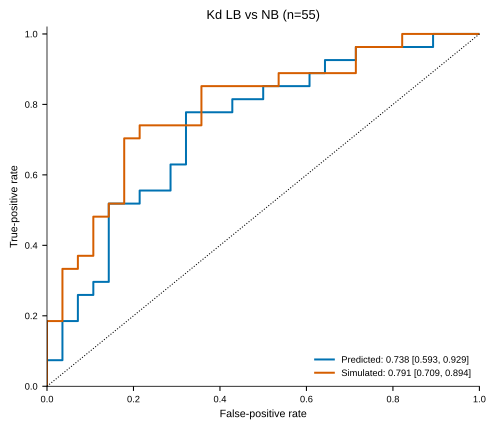

The table this chart was drawn from, first rows:
pair_id, pair_display_name, Kd_uM, Kd_error_uM, Pred_log10_negB22_final, Sim_log10_negB22_final, Outcome, Notes, experimental_status, uncertainty_type, experiment_input_row, I_ratio_threshold, I_ratio_mean_below_threshold, I_ratio_threshold_rank_ascending, I_ratio_mean_below_threshold_rank_ascend…, I_ratio_rank_direction, intensity_pair_name_raw, I_ratio_source, I_ratio_source_location, highest_ligand_equivalents, fraction_bound_highest_ligand, percent_bound_highest_ligand, New_base_prediction, New_applied_correction
g3bp1_rgg__atf4_tad, ATF4–G3BP1, 688.4, 116.3, 3.914, 3.793, Kd_fit, , fitted Kd supplied, reported Kd error; type not specified in…, 15.0, , , , , , , , , , , , 3.925, -0.01065
g3bp1_rgg__foxm1, FOXM1–G3BP1, , , 3.984, 3.634, NB, whole titration uploaded, explicit NB, reported Kd error; type not specified in…, 62.0, , , , , , , , , , , , 4.003, -0.01912
g3bp1_rgg__foxo4_cr3, FOXO4–G3BP1, 676.9, 92.77, 4.083, 3.907, Kd_fit, , fitted Kd supplied, reported Kd error; type not specified in…, 11.0, , , , , , , , , , , , 4.081, 0.001996
g3bp1_rgg__foxo6_cr3, FOXO6–G3BP1, 273.6, 55.27, 3.939, 3.816, Kd_fit, , fitted Kd supplied, reported Kd error; type not specified in…, 12.0, , , , , , , , , , , , 3.941, -0.001917
g3bp1_rgg__lef1_nter, LEF1–G3BP1, , , 4.061, 3.623, NB, No specific binding (8 eq), explicit NB, reported Kd error; type not specified in…, 13.0, , , , , , , , , , , , 4.057, 0.004179
g3bp1_rgg__sox12, SOX12–G3BP1, , , 2.851, 2.807, NB, uploaded, explicit NB, reported Kd error; type not specified in…, 24.0, , , , , , , , , , , , 2.853, -0.001503
g3bp1_rgg__tfe3_cter, TFE3–G3BP1, , , 3.827, 3.719, LB, Line broadening, LB without fitted Kd, reported Kd error; type not specified in…, 14.0, , , , , , , , , , , , 3.846, -0.01885
g3bp1_rgg__tp53, p53–G3BP1, 278.8, 88.15, 4.096, 3.751, Kd_fit, whole titration uploaded, fitted Kd supplied, reported Kd error; type not specified in…, 58.0, , , , , , , , , , , , 4.101, -0.005233
rab44__atf4_tad, ATF4–RAB44, , , 3.263, 3.245, NB, uploaded, explicit NB, reported Kd error; type not specified in…, 25.0, , , , , , , , , , , , 3.27, -0.007004
rab44__foxo4_cr3, FOXO4–RAB44, , , 3.391, 3.34, NB, uploaded, explicit NB, reported Kd error; type not specified in…, 26.0, , , , , , , , , , , , 3.397, -0.00565
rab44__foxo6_cr3, FOXO6–RAB44, , , 3.275, 3.266, NB, uploaded, explicit NB, reported Kd error; type not specified in…, 27.0, , , , , , , , , , , , 3.28, -0.004665
rab44__lef1_nter, LEF1–RAB44, , , 3.359, 3.171, LB, uploaded, LB without fitted Kd, reported Kd error; type not specified in…, 28.0, 0.5803, 0.5154, 7.0, 8.0, 1 = lowest intensity ratio, LEF1 RAB44 308–333, i ratios.xlsx, new, , , , 3.362, -0.003386
rab44__tfe3_cter, TFE3–RAB44, , , 3.23, 3.198, LB, uploaded, LB without fitted Kd, reported Kd error; type not specified in…, 29.0, 0.6906, 0.5982, 10.0, 10.0, 1 = lowest intensity ratio, TFE3 RAB44 308–333, i ratios.xlsx, new, , , , 3.238, -0.008288
rbmx__atf4_tad, ATF4–RBMX, , , 4, 3.635, LB, uploaded, LB without fitted Kd, reported Kd error; type not specified in…, 40.0, 0.5469, 0.4345, 5.0, 5.0, 1 = lowest intensity ratio, ATF4 RBMX, i ratios.xlsx, new, , , , 4.023, -0.02311
rbmx__foxo4_cr3, FOXO4–RBMX, 103.2, 13.6, 4.172, 3.745, Kd_fit, whole titration uploaded, fitted Kd supplied, reported Kd error; type not specified in…, 41.0, , , , , , , , , , , , 4.195, -0.02313
rbmx__foxo6_cr3, FOXO6–RBMX, 71.61, 8.295, 4.03, 3.689, Kd_fit, whole titration uploaded, fitted Kd supplied, reported Kd error; type not specified in…, 42.0, , , , , , , , , , , , 4.053, -0.02311
rbmx__lef1_nter, LEF1–RBMX, , , 4.125, 3.411, NB, uploaded, explicit NB, reported Kd error; type not specified in…, 43.0, , , , , , , , , , , , 4.148, -0.02314
rbmx__tfe3_cter, TFE3–RBMX, , , 3.915, 3.608, NB, uploaded, explicit NB, reported Kd error; type not specified in…, 44.0, , , , , , , , , , , , 3.938, -0.02307
snrnp70_s__atf4_tad, ATF4–SNRNP70 short, , , 2.869, 2.877, LB, uploaded, LB without fitted Kd, reported Kd error; type not specified in…, 35.0, 0.5982, 0.5437, 8.0, 9.0, 1 = lowest intensity ratio, ATF4 SNRNP70 375–399, i ratios.xlsx, new, , , , 2.871, -0.00175
snrnp70_s__foxo4_cr3, FOXO4–SNRNP70 short, , , 2.929, 2.971, NB, uploaded, explicit NB, reported Kd error; type not specified in…, 36.0, , , , , , , , , , , , 2.931, -0.002378
snrnp70_s__foxo6_cr3, FOXO6–SNRNP70 short, , , 2.878, 2.919, NB, uploaded, explicit NB, reported Kd error; type not specified in…, 37.0, , , , , , , , , , , , 2.88, -0.002046
snrnp70_s__lef1_nter, LEF1–SNRNP70 short, , , 2.903, 2.796, NB, uploaded, explicit NB, reported Kd error; type not specified in…, 38.0, , , , , , , , , , , , 2.904, -0.001448
snrnp70_s__tfe3_cter, TFE3–SNRNP70 short, , , 2.866, 2.865, NB, uploaded, explicit NB, reported Kd error; type not specified in…, 39.0, , , , , , , , , , , , 2.868, -0.001645
taf15_rgg__atf4_tad, ATF4–TAF15, , , 3.422, 3.452, NB, No binding (NMR titration), explicit NB, reported Kd error; type not specified in…, 20.0, , , , , , , , , , , , 3.437, -0.01529
taf15_rgg__atf4_tad_shuffle_1, ATF4 shuffle 1–TAF15, , , 3.406, 3.359, NB, uploaded, explicit NB, reported Kd error; type not specified in…, 48.0, , , , , , , , , , , , 3.422, -0.01529
taf15_rgg__foxo4_cr3, FOXO4–TAF15, , , 3.553, 3.499, LB, Line broadening; peaks return back; TITA…, LB without fitted Kd, reported Kd error; type not specified in…, 16.0, 0.09504, 0.05725, 2.0, 1.0, 1 = lowest intensity ratio, FOXO4 WT 461–508 TAF15, i ratios.xlsx, new, , , , 3.571, -0.01831
taf15_rgg__foxo6_cr3, FOXO6–TAF15, , , 3.433, 3.483, LB, Same as FOXO4 (line broadening), LB without fitted Kd, reported Kd error; type not specified in…, 17.0, 0.09375, 0.05753, 1.0, 2.0, 1 = lowest intensity ratio, FOXO6 WT 418–472 TAF15, i ratios.xlsx, new, , , , 3.448, -0.01523
taf15_rgg__lef1_nter, LEF1–TAF15, , , 3.516, 3.342, NB, Same / no specific binding, explicit NB, reported Kd error; type not specified in…, 18.0, , , , , , , , , , , , 3.536, -0.01946
taf15_rgg__sox12, SOX12–TAF15, , , 2.84, 2.803, NB, a bit contaminated/degraded, explicit NB, reported Kd error; type not specified in…, 21.0, , , , , , , , , , , , 2.841, -0.001097
taf15_rgg__tfe3_cter, TFE3–TAF15, , , 3.392, 3.441, NB, No specific interaction, explicit NB, reported Kd error; type not specified in…, 19.0, , , , , , , , , , , , 3.405, -0.01296
taf15_rgg__tfe3_cter_shuffle_2, TFE3 shuffle 2–TAF15, , , 3.386, 3.372, LB, contaminated, LB without fitted Kd, reported Kd error; type not specified in…, 49.0, 0.6328, 0.445, 9.0, 6.0, 1 = lowest intensity ratio, TFE3 shuffle 475–575 TAF15, i ratios.xlsx, new, , , , 3.4, -0.01348
tceal6__atf4_tad, ATF4–TCEAL6, , , 3.414, 3.486, LB, uploaded, LB without fitted Kd, reported Kd error; type not specified in…, 30.0, 0.5537, 0.4913, 6.0, 7.0, 1 = lowest intensity ratio, ATF4 TCEAL6 171–198, i ratios.xlsx, new, , , , 3.423, -0.008539
tceal6__foxo4_cr3, FOXO4–TCEAL6, , , 3.55, 3.648, NB, uploaded, explicit NB, reported Kd error; type not specified in…, 31.0, , , , , , , , , , , , 3.547, 0.003063
tceal6__foxo6_cr3, FOXO6–TCEAL6, , , 3.428, 3.526, NB, uploaded, explicit NB, reported Kd error; type not specified in…, 32.0, , , , , , , , , , , , 3.431, -0.002543
tceal6__lef1_nter, LEF1–TCEAL6, , , 3.518, 3.403, NB, uploaded, explicit NB, reported Kd error; type not specified in…, 33.0, , , , , , , , , , , , 3.521, -0.003054
tceal6__tfe3_cter, TFE3–TCEAL6, , , 3.376, 3.438, NB, uploaded, explicit NB, reported Kd error; type not specified in…, 34.0, , , , , , , , , , , , 3.39, -0.01348
thoc4_cter__atf4_tad, ATF4–THOC4 C-term, 345.4, 47.33, 3.851, 4.037, Kd_fit, , fitted Kd supplied, reported Kd error; type not specified in…, 5.0, , , , , , , , , , , , 3.843, 0.007981
thoc4_cter__foxm1, FOXM1–THOC4 C-term, , , 3.939, 3.764, NB, whole titration uploaded, explicit NB, reported Kd error; type not specified in…, 61.0, , , , , , , , , , , , 3.916, 0.02308
thoc4_cter__foxo4_cr3, FOXO4–THOC4 C-term, 196, 19.06, 4.044, 4.201, Kd_fit, , fitted Kd supplied, reported Kd error; type not specified in…, 1.0, , , , , , , , , , , , 4.057, -0.01366
thoc4_cter__foxo6_cr3, FOXO6–THOC4 C-term, , , 3.866, 4.081, NB, No specific binding (8 eq), explicit NB, reported Kd error; type not specified in…, 2.0, , , , , , , , , , , , 3.867, -0.0006879
thoc4_cter__foxo6_cr3_shuffle_1, FOXO6 shuffle 1–THOC4 C-term, , , 3.879, 3.912, LB, 8eq uploaded, LB without fitted Kd, reported Kd error; type not specified in…, 47.0, 0.2268, 0.1544, 3.0, 3.0, 1 = lowest intensity ratio, FOXO6 shuffle 418–472 THOC4 C, i ratios.xlsx, new, , , , 3.867, 0.01233
thoc4_cter__lef1_nter, LEF1–THOC4 C-term, , , 3.986, 3.809, NB, Same / no specific binding, explicit NB, reported Kd error; type not specified in…, 3.0, , , , , , , , , , , , 3.986, -9.37979171977312e-06
thoc4_cter__sox12, SOX12–THOC4 C-term, , , 2.879, 2.846, NB, uploaded, explicit NB, reported Kd error; type not specified in…, 23.0, , , , , , , , , , , , 2.881, -0.001503
thoc4_cter__tfe3_cter, TFE3–THOC4 C-term, , , 3.794, 3.939, LB, Line broadening; peaks moving back, LB without fitted Kd, reported Kd error; type not specified in…, 4.0, , , , , , , , , , , , 3.771, 0.02272
thoc4_cter__tp53, p53–THOC4 C-term, , , 4.018, 3.991, LB, whole titration uploaded, LB without fitted Kd, reported Kd error; type not specified in…, 57.0, , , , , , , , , , , , 4.032, -0.01382
thoc4_nter__atf4_tad, ATF4–THOC4 N-term, 183.7, 6.618, 4.107, 4.188, Kd_fit, , fitted Kd supplied, reported Kd error; type not specified in…, 10.0, , , , , , , , , , , , 4.106, 0.0008454
thoc4_nter__atf4_tad_shuffle_1, ATF4 shuffle 1–THOC4 N-term, , , 4.087, 3.947, NB, uploaded, explicit NB, reported Kd error; type not specified in…, 50.0, , , , , , , , , , , , 4.088, -0.0001927
thoc4_nter__foxm1_shuffle_1, FOXM1 shuffle 1–THOC4 N-term, , , 4.165, 4.04, LB, 8eq uploaded, LB without fitted Kd, reported Kd error; type not specified in…, 53.0, , , , , , , , , , , , 4.151, 0.01328
thoc4_nter__foxo4_cr3, FOXO4–THOC4 N-term, 48.47, 1.64, 4.225, 4.348, Kd_fit, , fitted Kd supplied, reported Kd error; type not specified in…, 6.0, , , , , , , , , , , , 4.235, -0.01016
thoc4_nter__foxo6_cr3, FOXO6–THOC4 N-term, 67.22, 2.217, 4.133, 4.209, Kd_fit, , fitted Kd supplied, reported Kd error; type not specified in…, 7.0, , , , , , , , , , , , 4.132, 0.001323
thoc4_nter__lef1_nter, LEF1–THOC4 N-term, , , 4.206, 3.93, NB, Minimal changes / likely weak; no fit, explicit NB, reported Kd error; type not specified in…, 8.0, , , , , , , , , , , , 4.206, -0.0002238
thoc4_nter__lef1_nter_shuffle_1, LEF1 shuffle 1–THOC4 N-term, , , 4.214, 3.978, LB, 8eq uploaded, LB without fitted Kd, reported Kd error; type not specified in…, 54.0, , , , , , , , , , , , 4.213, 0.0008137
thoc4_nter__sox12, SOX12–THOC4 N-term, , , 2.925, 2.943, NB, a bit contaminated/degraded, explicit NB, reported Kd error; type not specified in…, 22.0, , , , , , , , , , , , 2.927, -0.002046
thoc4_nter__tfe3_cter, TFE3–THOC4 N-term, 250.8, 41.94, 4.047, 4.082, Kd_fit, , fitted Kd supplied, reported Kd error; type not specified in…, 9.0, , , , , , , , , , , , 4.03, 0.01657
thoc4_nter__tfe3_cter_shuffle_2, TFE3 shuffle 2–THOC4 N-term, , , 4.021, 3.762, LB, contaminated, LB without fitted Kd, reported Kd error; type not specified in…, 51.0, 0.4541, 0.3796, 4.0, 4.0, 1 = lowest intensity ratio, TFE3 shuffle 475–57 THOC4 N, i ratios.xlsx, new, , , , 4.019, 0.001946
